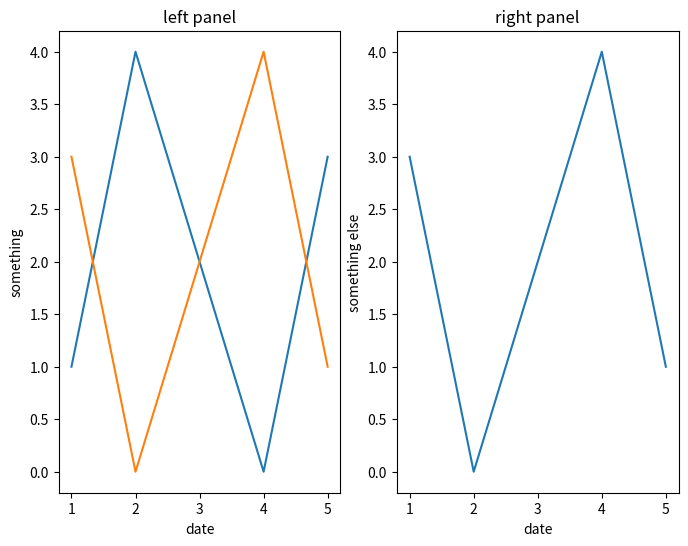

This figure's Python source:
import matplotlib.pyplot as plt

x = [1, 2, 3, 4, 5]
y = [1, 4, 2, 0, 3]

# Figure with two plots
fig, (ax1, ax2) = plt.subplots(1, 2, figsize = (8, 6))
# plot on the left
ax1.plot(x, y, color="tab:blue")
ax1.plot(x, y[::-1], color="tab:orange")
ax1.set(xlabel="date",
        ylabel="something",
        title="left panel")
# plot on the right
ax2.plot(x, y[::-1])
ax2.set(xlabel="date",
        ylabel="something else",
        title="right panel")